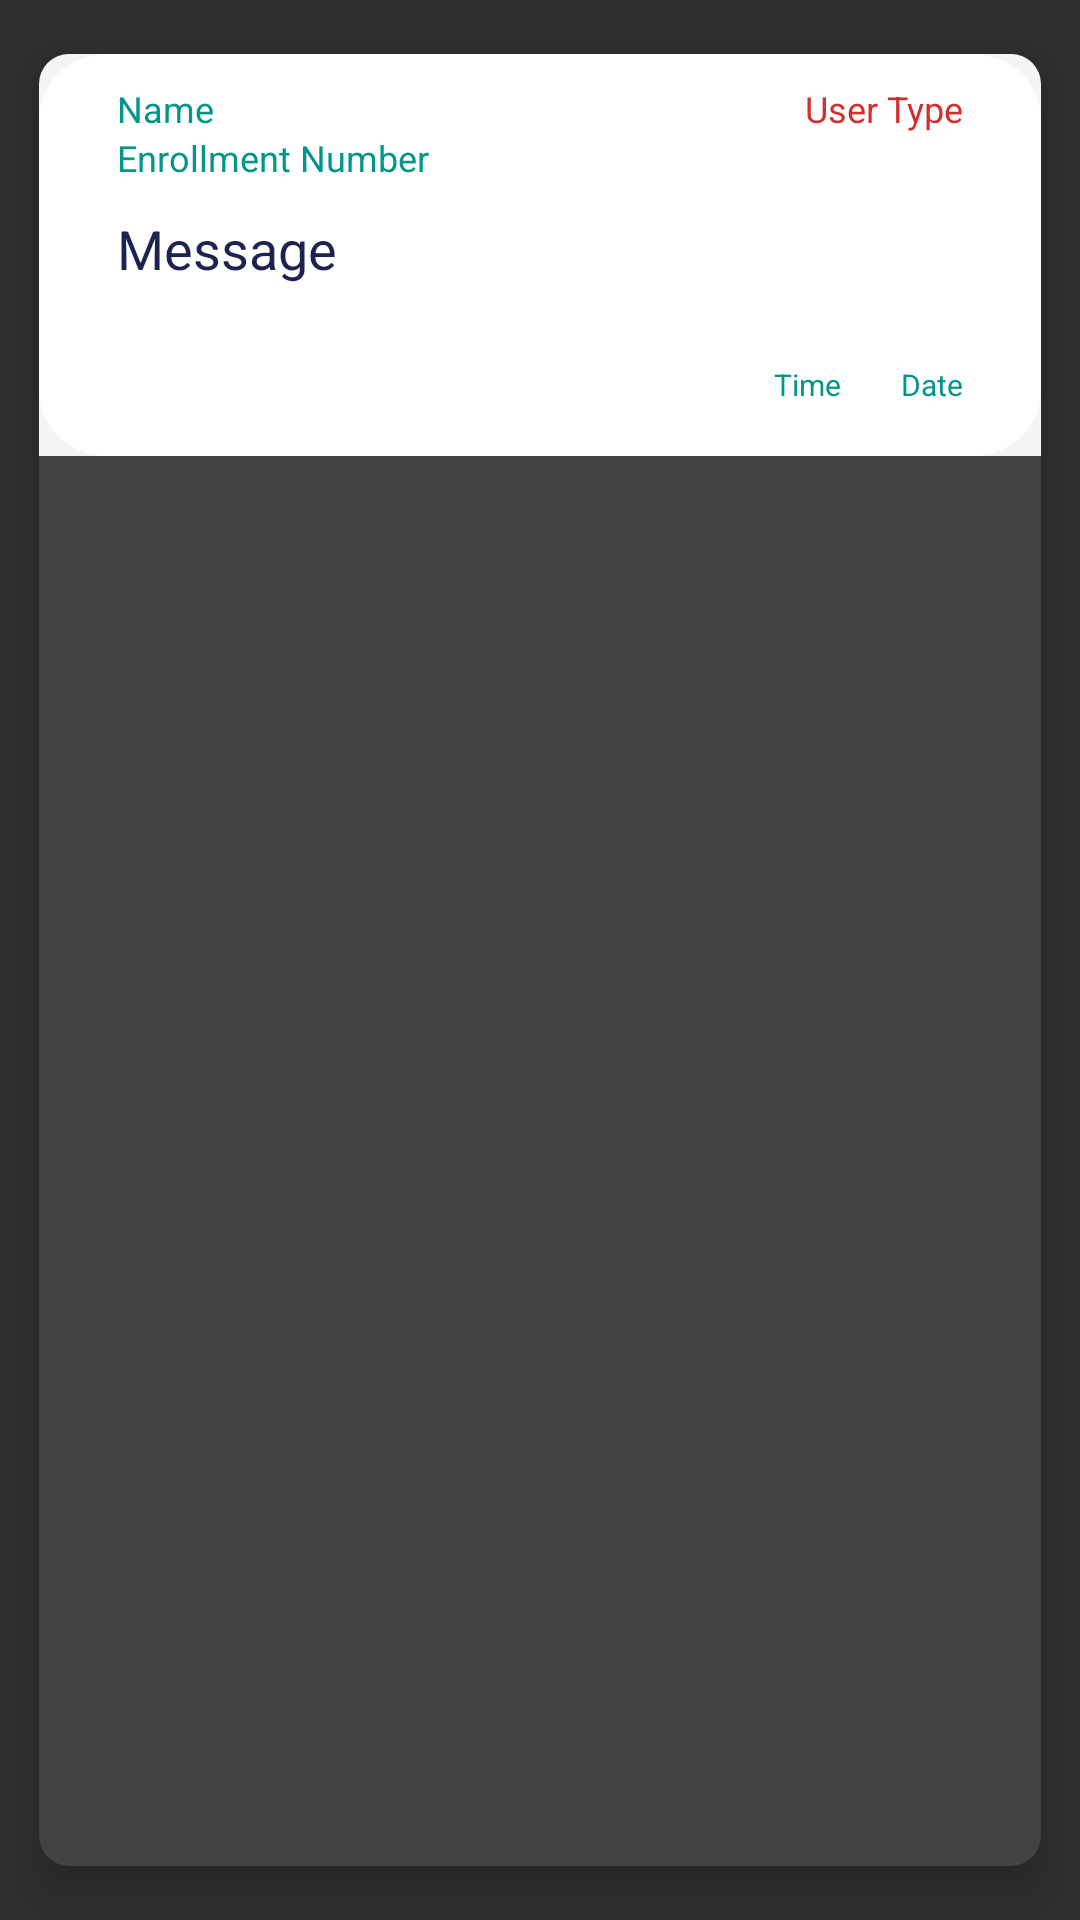

Reconstruct the res/layout file that produces this screen, plus the resources it refers to.
<!-- AndroidManifest.xml: application theme MainTheme -->
<!-- res/layout/senders_box.xml -->
<?xml version="1.0" encoding="utf-8"?>
<androidx.cardview.widget.CardView
    xmlns:android="http://schemas.android.com/apk/res/android"
    xmlns:app="http://schemas.android.com/apk/res-auto"
    android:layout_width="match_parent"
    android:layout_height="wrap_content"
    app:cardCornerRadius="10dp"
    app:cardElevation="10dp"
    app:cardUseCompatPadding="true">

    <RelativeLayout
        android:layout_width="match_parent"
        android:layout_height="wrap_content"
        android:background="@color/background">

        <ImageView
            android:id="@+id/backTile"
            android:layout_width="match_parent"
            android:layout_height="wrap_content"
            android:background="@drawable/shadowfight" />

        <TextView
            android:id="@+id/user"
            android:layout_width="wrap_content"
            android:layout_height="wrap_content"
            android:layout_below="@+id/nameDiss"
            android:layout_alignParentStart="true"
            android:layout_marginStart="26dp"
            android:layout_marginTop="0dp"
            android:text="Enrollment Number"
            android:textColor="#009688"
            android:textSize="12sp" />

        <TextView
            android:id="@+id/dateDiss"
            android:layout_width="wrap_content"
            android:layout_height="wrap_content"
            android:layout_below="@+id/userType"
            android:layout_alignParentEnd="true"
            android:layout_marginTop="77dp"
            android:layout_marginEnd="26dp"
            android:text="Date"
            android:textColor="#009688"
            android:textSize="10sp" />

        <TextView
            android:id="@+id/mess_age"
            android:layout_width="wrap_content"
            android:layout_height="wrap_content"
            android:layout_below="@+id/user"
            android:layout_alignParentStart="true"
            android:layout_marginStart="26dp"
            android:layout_marginTop="10dp"
            android:text="Message"
            android:textColor="@color/darkTextColor"
            android:textSize="18sp" />

        <TextView
            android:id="@+id/userType"
            android:layout_width="wrap_content"
            android:layout_height="wrap_content"
            android:layout_alignParentTop="true"
            android:layout_alignParentEnd="true"
            android:layout_marginTop="10dp"
            android:layout_marginEnd="26dp"
            android:text="User Type"
            android:textColor="#D32F2F"
            android:textSize="12sp" />

        <TextView
            android:id="@+id/timeDiss"
            android:layout_width="wrap_content"
            android:layout_height="wrap_content"
            android:layout_below="@+id/userType"
            android:layout_marginTop="77dp"
            android:layout_marginEnd="20dp"
            android:layout_toStartOf="@+id/dateDiss"
            android:text="Time"
            android:textColor="#009688"
            android:textSize="10sp" />

        <TextView
            android:id="@+id/nameDiss"
            android:layout_width="wrap_content"
            android:layout_height="wrap_content"
            android:layout_alignParentStart="true"
            android:layout_alignParentTop="true"
            android:layout_marginStart="26dp"
            android:layout_marginTop="10dp"
            android:text="Name"
            android:textColor="#009688"
            android:textSize="12sp" />

    </RelativeLayout>
</androidx.cardview.widget.CardView>
<!-- resources referenced by this layout -->
<resources>
  <color name="background">#f5f5f8</color>
  <color name="darkTextColor">#1e2251</color>
  <!-- drawable shadowfight: png bitmap (drawable-hdpi, 3471 bytes) -->
  <style name="MainTheme" parent="Theme.AppCompat.NoActionBar">
      </style>
</resources>
